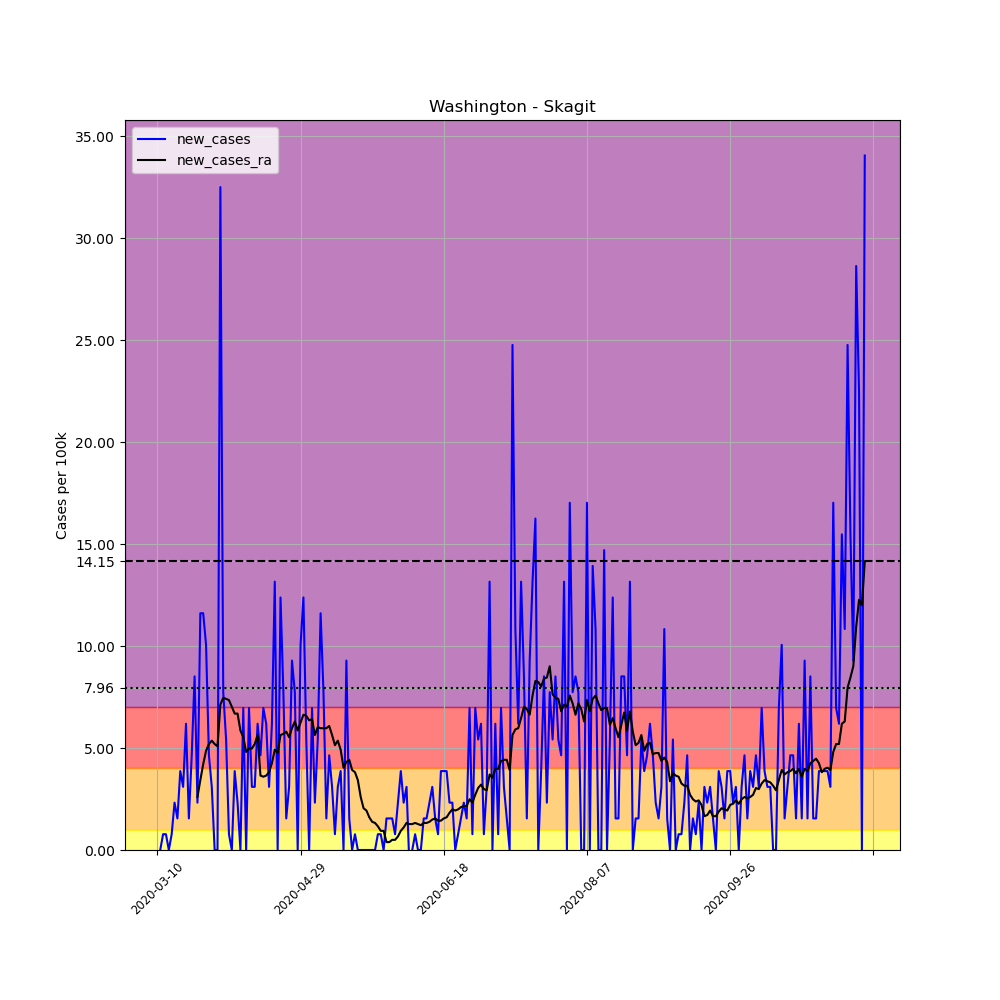

Data behind this chart, as committed beside it:
, date, county, state, fips, cases, deaths, COUNTY, STNAME, CTYNAME, POPESTIMATE2019, per_100k, new_cases, new_cases_ra
40905, 2020-03-10, Skagit, Washington, 53057, 1, 0, 57, Washington, Skagit, 129205, 0.774, , 
40906, 2020-03-11, Skagit, Washington, 53057, 1, 0, 57, Washington, Skagit, 129205, 0.774, 0.0, 
40907, 2020-03-12, Skagit, Washington, 53057, 2, 0, 57, Washington, Skagit, 129205, 1.548, 0.774, 
40908, 2020-03-13, Skagit, Washington, 53057, 3, 0, 57, Washington, Skagit, 129205, 2.322, 0.774, 
40909, 2020-03-14, Skagit, Washington, 53057, 3, 0, 57, Washington, Skagit, 129205, 2.322, 0.0, 
40910, 2020-03-15, Skagit, Washington, 53057, 4, 0, 57, Washington, Skagit, 129205, 3.096, 0.774, 
40911, 2020-03-16, Skagit, Washington, 53057, 7, 0, 57, Washington, Skagit, 129205, 5.418, 2.322, 
40912, 2020-03-17, Skagit, Washington, 53057, 9, 0, 57, Washington, Skagit, 129205, 6.966, 1.548, 
40913, 2020-03-18, Skagit, Washington, 53057, 14, 0, 57, Washington, Skagit, 129205, 10.84, 3.87, 
40914, 2020-03-19, Skagit, Washington, 53057, 18, 0, 57, Washington, Skagit, 129205, 13.93, 3.096, 
40915, 2020-03-20, Skagit, Washington, 53057, 26, 0, 57, Washington, Skagit, 129205, 20.12, 6.192, 
40916, 2020-03-21, Skagit, Washington, 53057, 28, 0, 57, Washington, Skagit, 129205, 21.67, 1.548, 
40917, 2020-03-22, Skagit, Washington, 53057, 34, 0, 57, Washington, Skagit, 129205, 26.31, 4.644, 
40918, 2020-03-23, Skagit, Washington, 53057, 45, 1, 57, Washington, Skagit, 129205, 34.83, 8.514, 
40919, 2020-03-24, Skagit, Washington, 53057, 48, 1, 57, Washington, Skagit, 129205, 37.15, 2.322, 2.598
40920, 2020-03-25, Skagit, Washington, 53057, 63, 1, 57, Washington, Skagit, 129205, 48.76, 11.61, 3.428
40921, 2020-03-26, Skagit, Washington, 53057, 78, 1, 57, Washington, Skagit, 129205, 60.37, 11.61, 4.202
40922, 2020-03-27, Skagit, Washington, 53057, 91, 1, 57, Washington, Skagit, 129205, 70.43, 10.06, 4.865
40923, 2020-03-28, Skagit, Washington, 53057, 97, 3, 57, Washington, Skagit, 129205, 75.07, 4.644, 5.197
40924, 2020-03-29, Skagit, Washington, 53057, 101, 3, 57, Washington, Skagit, 129205, 78.17, 3.096, 5.362
40925, 2020-03-30, Skagit, Washington, 53057, 101, 3, 57, Washington, Skagit, 129205, 78.17, 0.0, 5.197
40926, 2020-03-31, Skagit, Washington, 53057, 101, 3, 57, Washington, Skagit, 129205, 78.17, 0.0, 5.086
40927, 2020-04-01, Skagit, Washington, 53057, 143, 4, 57, Washington, Skagit, 129205, 110.7, 32.51, 7.132
40928, 2020-04-02, Skagit, Washington, 53057, 153, 4, 57, Washington, Skagit, 129205, 118.4, 7.74, 7.463
40929, 2020-04-03, Skagit, Washington, 53057, 160, 4, 57, Washington, Skagit, 129205, 123.8, 5.418, 7.408
40930, 2020-04-04, Skagit, Washington, 53057, 161, 4, 57, Washington, Skagit, 129205, 124.6, 0.774, 7.353
40931, 2020-04-05, Skagit, Washington, 53057, 161, 4, 57, Washington, Skagit, 129205, 124.6, 0.0, 7.021
40932, 2020-04-06, Skagit, Washington, 53057, 166, 4, 57, Washington, Skagit, 129205, 128.5, 3.87, 6.689
40933, 2020-04-07, Skagit, Washington, 53057, 169, 5, 57, Washington, Skagit, 129205, 130.8, 2.322, 6.689
40934, 2020-04-08, Skagit, Washington, 53057, 169, 5, 57, Washington, Skagit, 129205, 130.8, 0.0, 5.86
40935, 2020-04-09, Skagit, Washington, 53057, 178, 5, 57, Washington, Skagit, 129205, 137.8, 6.966, 5.528
40936, 2020-04-10, Skagit, Washington, 53057, 178, 5, 57, Washington, Skagit, 129205, 137.8, 0.0, 4.81
40937, 2020-04-11, Skagit, Washington, 53057, 187, 6, 57, Washington, Skagit, 129205, 144.7, 6.966, 4.975
40938, 2020-04-12, Skagit, Washington, 53057, 191, 6, 57, Washington, Skagit, 129205, 147.8, 3.096, 4.975
40939, 2020-04-13, Skagit, Washington, 53057, 195, 6, 57, Washington, Skagit, 129205, 150.9, 3.096, 5.197
40940, 2020-04-14, Skagit, Washington, 53057, 203, 6, 57, Washington, Skagit, 129205, 157.1, 6.192, 5.639
40941, 2020-04-15, Skagit, Washington, 53057, 209, 6, 57, Washington, Skagit, 129205, 161.8, 4.644, 3.649
40942, 2020-04-16, Skagit, Washington, 53057, 218, 6, 57, Washington, Skagit, 129205, 168.7, 6.966, 3.593
40943, 2020-04-17, Skagit, Washington, 53057, 226, 6, 57, Washington, Skagit, 129205, 174.9, 6.192, 3.649
40944, 2020-04-18, Skagit, Washington, 53057, 230, 7, 57, Washington, Skagit, 129205, 178, 3.096, 3.815
40945, 2020-04-19, Skagit, Washington, 53057, 238, 8, 57, Washington, Skagit, 129205, 184.2, 6.192, 4.257
40946, 2020-04-20, Skagit, Washington, 53057, 255, 8, 57, Washington, Skagit, 129205, 197.4, 13.16, 4.92
40947, 2020-04-21, Skagit, Washington, 53057, 255, 9, 57, Washington, Skagit, 129205, 197.4, 0.0, 4.754
40948, 2020-04-22, Skagit, Washington, 53057, 271, 9, 57, Washington, Skagit, 129205, 209.7, 12.38, 5.639
40949, 2020-04-23, Skagit, Washington, 53057, 281, 10, 57, Washington, Skagit, 129205, 217.5, 7.74, 5.694
40950, 2020-04-24, Skagit, Washington, 53057, 283, 10, 57, Washington, Skagit, 129205, 219, 1.548, 5.805
40951, 2020-04-25, Skagit, Washington, 53057, 287, 10, 57, Washington, Skagit, 129205, 222.1, 3.096, 5.528
40952, 2020-04-26, Skagit, Washington, 53057, 299, 11, 57, Washington, Skagit, 129205, 231.4, 9.288, 5.971
40953, 2020-04-27, Skagit, Washington, 53057, 309, 11, 57, Washington, Skagit, 129205, 239.2, 7.74, 6.302
40954, 2020-04-28, Skagit, Washington, 53057, 309, 11, 57, Washington, Skagit, 129205, 239.2, 0.0, 5.86
40955, 2020-04-29, Skagit, Washington, 53057, 322, 12, 57, Washington, Skagit, 129205, 249.2, 10.06, 6.247
40956, 2020-04-30, Skagit, Washington, 53057, 338, 13, 57, Washington, Skagit, 129205, 261.6, 12.38, 6.634
40957, 2020-05-01, Skagit, Washington, 53057, 345, 13, 57, Washington, Skagit, 129205, 267, 5.418, 6.579
40958, 2020-05-02, Skagit, Washington, 53057, 345, 13, 57, Washington, Skagit, 129205, 267, 0.0, 6.358
40959, 2020-05-03, Skagit, Washington, 53057, 354, 13, 57, Washington, Skagit, 129205, 274, 6.966, 6.413
40960, 2020-05-04, Skagit, Washington, 53057, 357, 13, 57, Washington, Skagit, 129205, 276.3, 2.322, 5.639
40961, 2020-05-05, Skagit, Washington, 53057, 364, 13, 57, Washington, Skagit, 129205, 281.7, 5.418, 6.026
40962, 2020-05-06, Skagit, Washington, 53057, 379, 13, 57, Washington, Skagit, 129205, 293.3, 11.61, 5.971
40963, 2020-05-07, Skagit, Washington, 53057, 389, 13, 57, Washington, Skagit, 129205, 301.1, 7.74, 5.971
40964, 2020-05-08, Skagit, Washington, 53057, 391, 13, 57, Washington, Skagit, 129205, 302.6, 1.548, 5.971
... 188 more rows
